Run: headless pygame with SDL's dummy video driver; simulated clock (each Clock.tick advances the game by its frame time, no real sleeping); random seed 0; keys injected as events and as key.get_pressed() state; no mouse input; restart key R tapped at the start of phases 3 and 4.
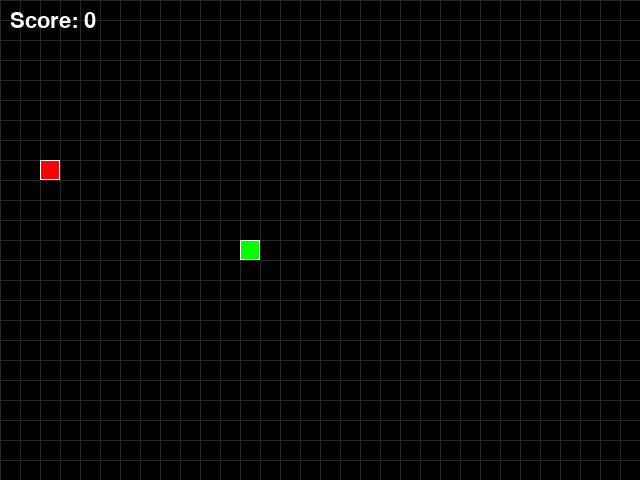
Frame 1 of 4 · flips 1–60 · no input
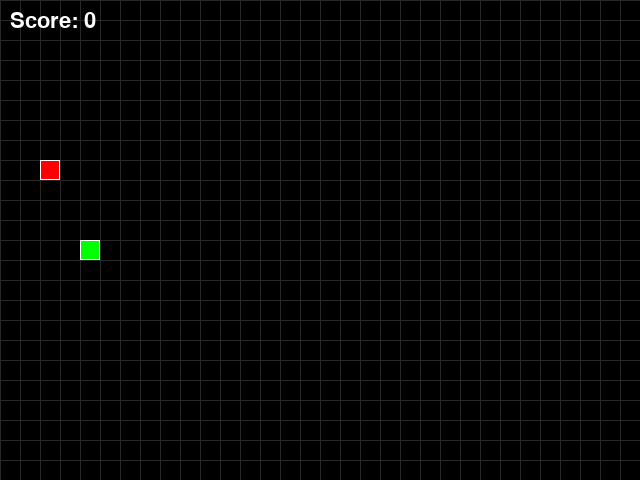
Frame 2 of 4 · flips 61–180 · tapped SPACE, RETURN · held RIGHT (→), D
Frame 3 of 4 · flips 181–300 · tapped R · held DOWN (↓), S · screen unchanged from frame 2, image omitted
Frame 4 of 4 · flips 301–420 · tapped R · held LEFT (←), A, UP (↑), W · screen unchanged from frame 3, image omitted

The pygame program that drew these frames:

import pygame
import random
import sys

pygame.init()

WIDTH = 640
HEIGHT = 480
SIZE = 20
FPS = 15

BLACK = (0, 0, 0)
WHITE = (255, 255, 255)
GREEN = (0, 255, 0)
RED = (255, 0, 0)
DARK_GREEN = (0, 180, 0)
GRAY = (40, 40, 40)

screen = pygame.display.set_mode((WIDTH, HEIGHT))
pygame.display.set_caption("Snake")
clock = pygame.time.Clock()

GRID_W = WIDTH // SIZE
GRID_H = HEIGHT // SIZE


class Apple:
    def __init__(self):
        self.color = RED
        self.pos = (0, 0)
        self.new_pos([])

    def new_pos(self, snake):
        while True:
            x = random.randint(0, GRID_W - 1)
            y = random.randint(0, GRID_H - 1)
            if (x, y) not in snake:
                self.pos = (x, y)
                break

    def draw(self):
        x = self.pos[0] * SIZE
        y = self.pos[1] * SIZE
        pygame.draw.rect(screen, self.color, (x, y, SIZE, SIZE))
        pygame.draw.rect(screen, WHITE, (x, y, SIZE, SIZE), 1)


class Snake:
    def __init__(self):
        self.reset()

    def reset(self):
        x = GRID_W // 2
        y = GRID_H // 2
        self.body = [(x, y)]
        self.dir = (1, 0)
        self.next_dir = None
        self.score = 0
        self.grow = 0

    def head(self):
        return self.body[0]

    def move(self):
        if self.next_dir:
            if (self.dir[0] * -1, self.dir[1] * -1) != self.next_dir:
                self.dir = self.next_dir
            self.next_dir = None

        x, y = self.head()
        dx, dy = self.dir
        new = ((x + dx) % GRID_W, (y + dy) % GRID_H)

        if new in self.body:
            return False

        self.body.insert(0, new)

        if self.grow > 0:
            self.grow -= 1
        else:
            self.body.pop()

        return True

    def eat(self):
        self.grow += 1
        self.score += 10

    def draw(self):
        for i, (x, y) in enumerate(self.body):
            px = x * SIZE
            py = y * SIZE
            if i == 0:
                pygame.draw.rect(screen, GREEN, (px, py, SIZE, SIZE))
                pygame.draw.rect(screen, WHITE, (px, py, SIZE, SIZE), 1)
            else:
                pygame.draw.rect(screen, DARK_GREEN, (px, py, SIZE, SIZE))


def draw_grid():
    for x in range(0, WIDTH, SIZE):
        pygame.draw.line(screen, GRAY, (x, 0), (x, HEIGHT))
    for y in range(0, HEIGHT, SIZE):
        pygame.draw.line(screen, GRAY, (0, y), (WIDTH, y))


def draw_score(score):
    font = pygame.font.Font(None, 32)
    text = font.render(f"Score: {score}", True, WHITE)
    screen.blit(text, (10, 10))


def game_over_screen(score):
    font = pygame.font.Font(None, 48)
    text = font.render("GAME OVER", True, RED)
    screen.blit(text, (WIDTH // 2 - 120, HEIGHT // 2 - 40))

    font2 = pygame.font.Font(None, 30)
    score_text = font2.render(f"Score: {score}", True, WHITE)
    screen.blit(score_text, (WIDTH // 2 - 70, HEIGHT // 2 + 10))

    restart = font2.render("Press R to restart", True, GREEN)
    screen.blit(restart, (WIDTH // 2 - 110, HEIGHT // 2 + 50))


def main():
    snake = Snake()
    apple = Apple()
    apple.new_pos(snake.body)

    game_over = False

    while True:
        for event in pygame.event.get():
            if event.type == pygame.QUIT:
                pygame.quit()
                sys.exit()

            if event.type == pygame.KEYDOWN:
                if game_over:
                    if event.key == pygame.K_r:
                        snake.reset()
                        apple.new_pos(snake.body)
                        game_over = False
                else:
                    if event.key == pygame.K_UP:
                        snake.next_dir = (0, -1)
                    elif event.key == pygame.K_DOWN:
                        snake.next_dir = (0, 1)
                    elif event.key == pygame.K_LEFT:
                        snake.next_dir = (-1, 0)
                    elif event.key == pygame.K_RIGHT:
                        snake.next_dir = (1, 0)

        screen.fill(BLACK)

        if not game_over:
            draw_grid()

            if not snake.move():
                game_over = True

            if snake.head() == apple.pos:
                snake.eat()
                apple.new_pos(snake.body)

            snake.draw()
            apple.draw()
            draw_score(snake.score)
        else:
            snake.draw()
            apple.draw()
            draw_score(snake.score)
            game_over_screen(snake.score)

        pygame.display.flip()
        clock.tick(FPS)


def start_game():
    """Функция для запуска игры из тестов."""
    main()


if __name__ == "__main__":
    start_game()
